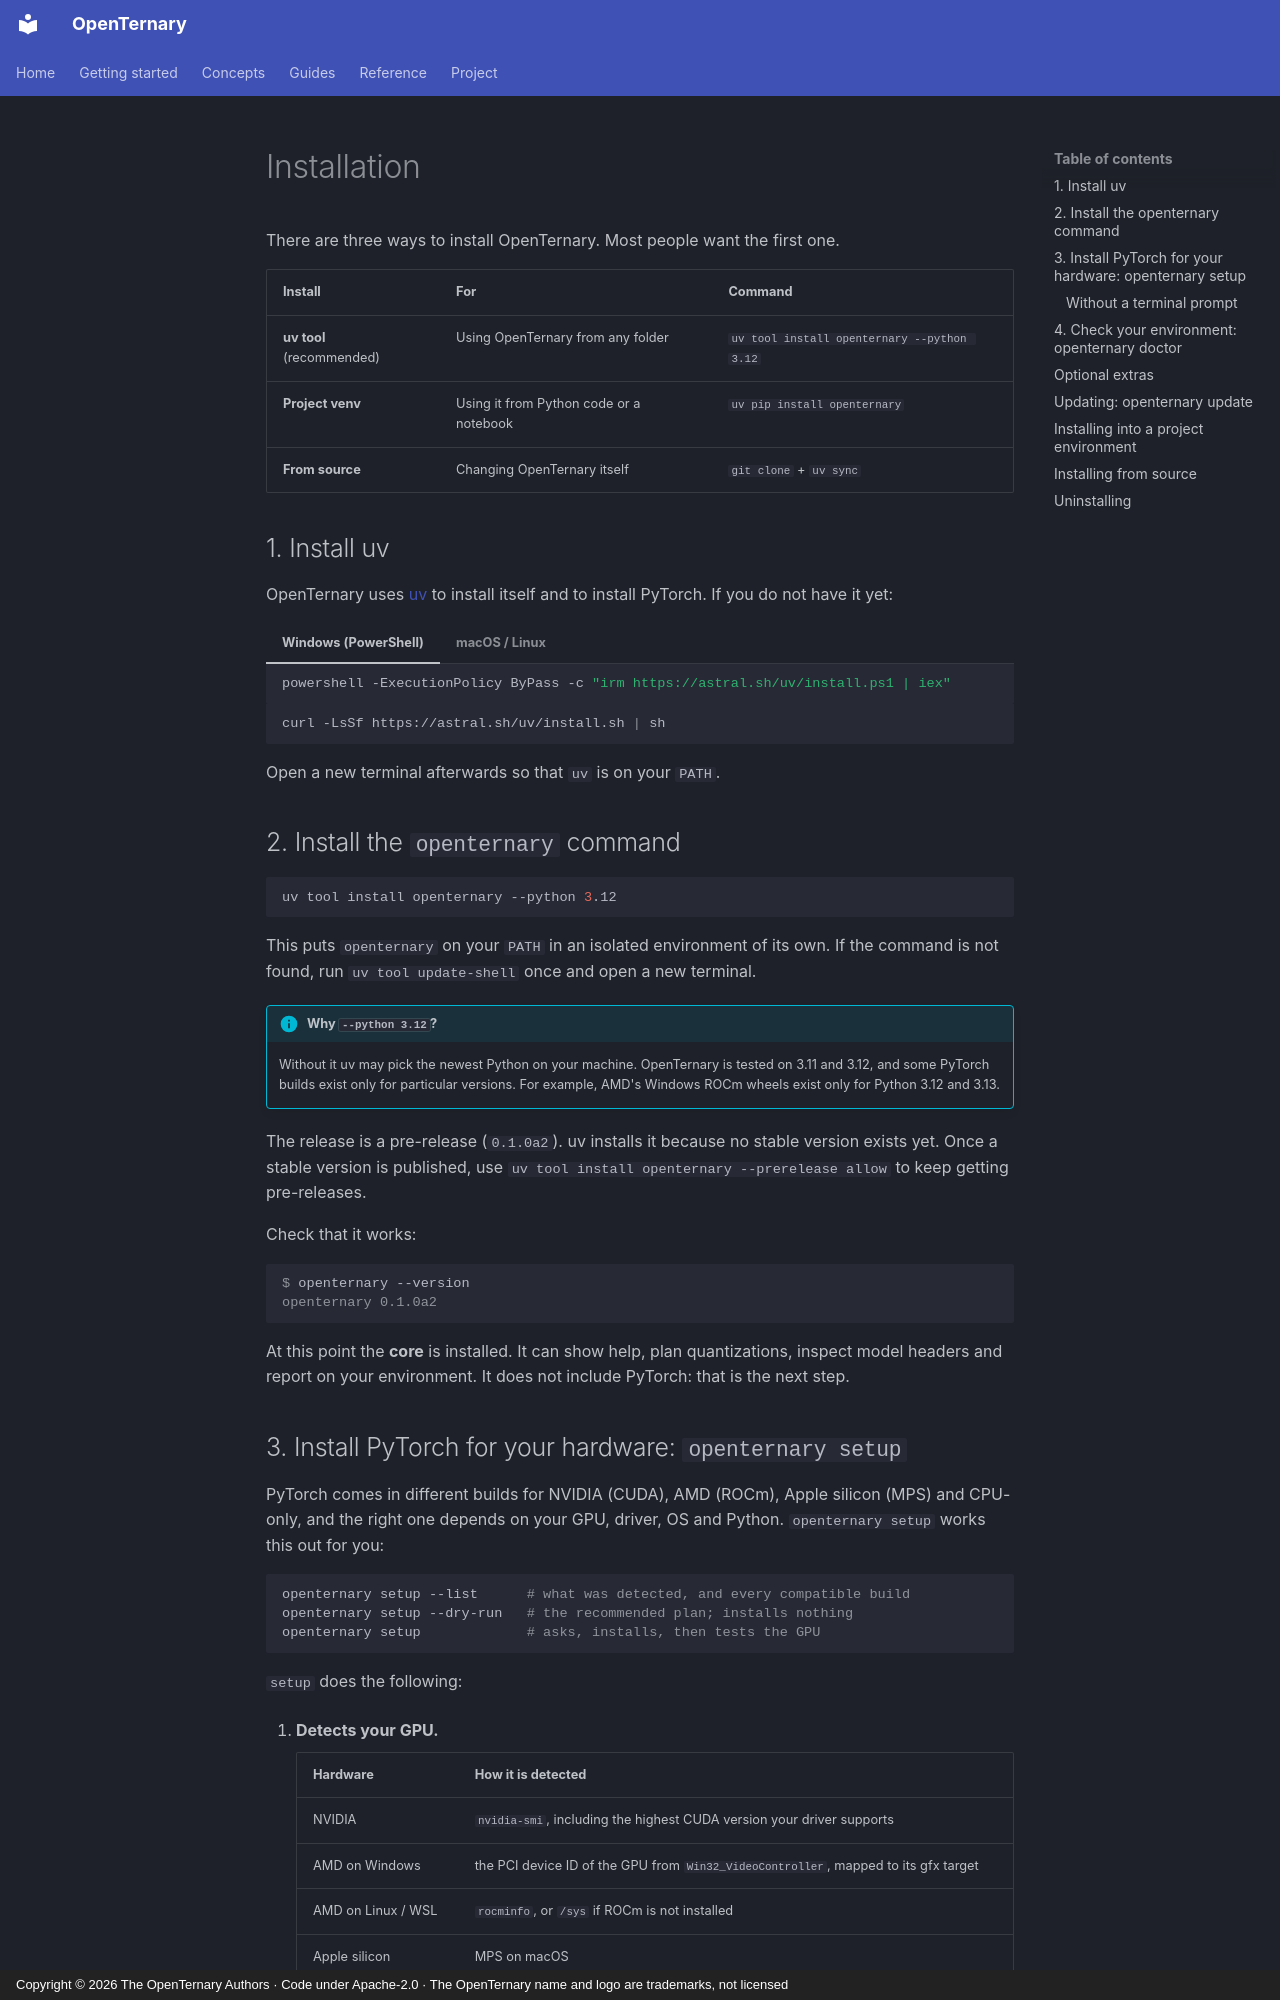

repository: ELRdn/OpenTernary · page: en/getting-started/installation/index.html · generator: mkdocs · copyright: Copyright © 2026 The OpenTernary Authors · Code under Apache-2.0 · The OpenTernary name and logo are trademarks, not licensed

---
description: "Install the openternary command, set up PyTorch for your GPU with openternary setup, and keep it up to date."
---

# Installation

There are three ways to install OpenTernary. Most people want the first one.

| Install | For | Command |
|---|---|---|
| **uv tool** (recommended) | Using OpenTernary from any folder | `uv tool install openternary --python 3.12` |
| **Project venv** | Using it from Python code or a notebook | `uv pip install openternary` |
| **From source** | Changing OpenTernary itself | `git clone` + `uv sync` |

## 1. Install uv

OpenTernary uses [uv](https://docs.astral.sh/uv/) to install itself and to install PyTorch. If you do not have it yet:

=== "Windows (PowerShell)"

    ```powershell
    powershell -ExecutionPolicy ByPass -c "irm https://astral.sh/uv/install.ps1 | iex"
    ```

=== "macOS / Linux"

    ```bash
    curl -LsSf https://astral.sh/uv/install.sh | sh
    ```

Open a new terminal afterwards so that `uv` is on your `PATH`.

## 2. Install the `openternary` command

```bash
uv tool install openternary --python 3.12
```

This puts `openternary` on your `PATH` in an isolated environment of its own. If the command is not found,
run `uv tool update-shell` once and open a new terminal.

!!! info "Why `--python 3.12`?"

    Without it uv may pick the newest Python on your machine. OpenTernary is tested on 3.11 and 3.12, and some
    PyTorch builds exist only for particular versions. For example, AMD's Windows ROCm wheels exist only for
    Python 3.12 and 3.13.

The release is a pre-release (`0.1.0a2`). uv installs it because no stable version exists yet. Once a stable
version is published, use `uv tool install openternary --prerelease allow` to keep getting pre-releases.

Check that it works:

```console
$ openternary --version
openternary 0.1.0a2
```

At this point the **core** is installed. It can show help, plan quantizations, inspect model headers and
report on your environment. It does not include PyTorch: that is the next step.
